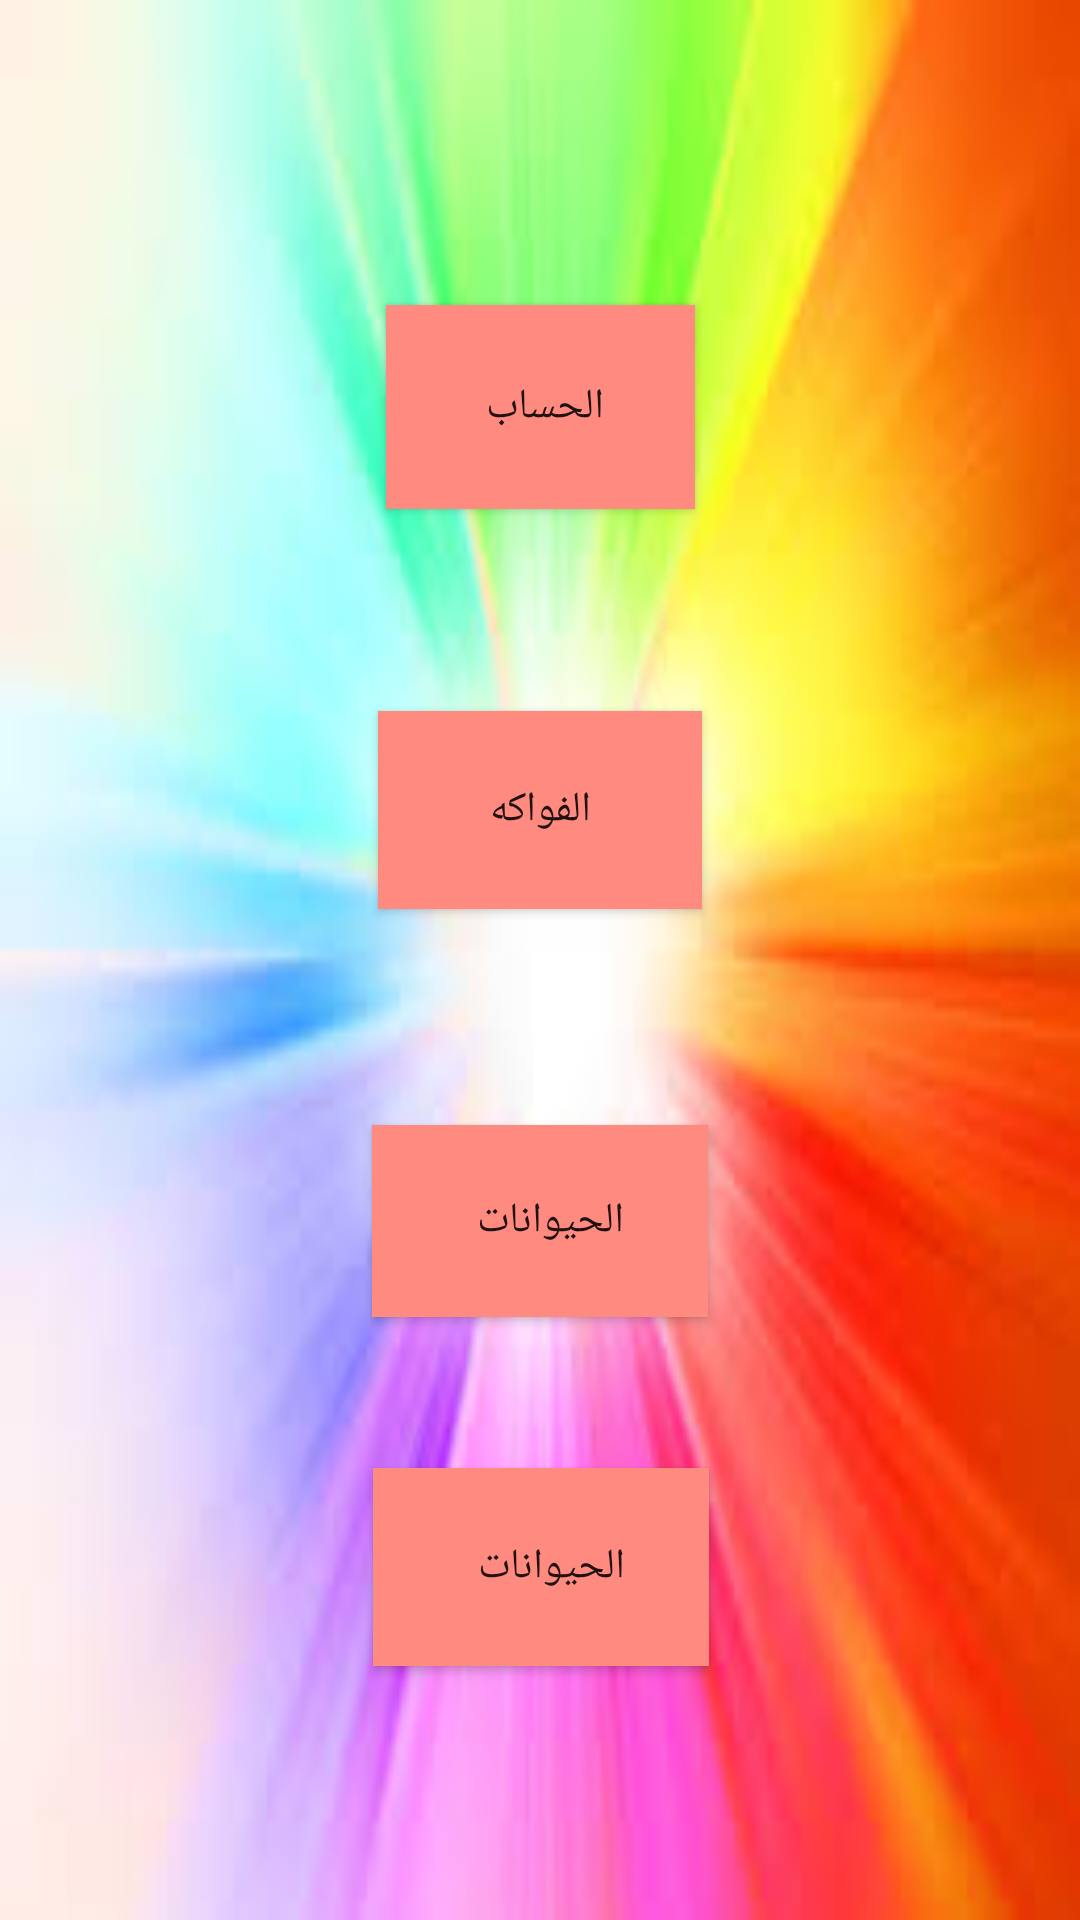

Here is an Android app screen rendered from its layout file. Give the layout XML and the strings, colors and styles it references.
<!-- AndroidManifest.xml: application theme AppTheme -->
<!-- res/layout/activity_categorie.xml -->
<?xml version="1.0" encoding="utf-8"?>
<android.support.constraint.ConstraintLayout xmlns:android="http://schemas.android.com/apk/res/android"
    xmlns:app="http://schemas.android.com/apk/res-auto"
    xmlns:tools="http://schemas.android.com/tools"
    android:layout_width="match_parent"
    android:layout_height="match_parent"
    android:background="@drawable/back2"
    tools:context="ma.auti.afor.autichallenge.Categorie">

    <Button
        android:id="@+id/btnNumbre"
        android:layout_width="103dp"
        android:layout_height="68dp"
        android:text="الحساب "
        android:background="#ff8a80"
        app:layout_constraintBottom_toBottomOf="parent"
        app:layout_constraintLeft_toLeftOf="parent"
        app:layout_constraintTop_toTopOf="parent"
        app:layout_constraintRight_toRightOf="parent"
        app:layout_constraintHorizontal_bias="0.501"
        app:layout_constraintVertical_bias="0.178" />

    <Button
        android:id="@+id/btnFruit"
        android:layout_width="108dp"
        android:layout_height="66dp"
        android:text="الفواكه"
        android:background="#ff8a80"
        app:layout_constraintBottom_toBottomOf="parent"
        app:layout_constraintRight_toRightOf="parent"
        app:layout_constraintTop_toTopOf="parent"
        app:layout_constraintLeft_toLeftOf="parent"
        app:layout_constraintVertical_bias="0.413" />

    <Button
        android:id="@+id/button"
        android:layout_width="112dp"
        android:layout_height="64dp"
        android:text="الحيوانات  "
        android:background="#ff8a80"
        app:layout_constraintRight_toRightOf="parent"
        app:layout_constraintBottom_toBottomOf="parent"
        app:layout_constraintTop_toTopOf="parent"
        app:layout_constraintVertical_bias="0.651"
        app:layout_constraintLeft_toLeftOf="parent" />

    <Button
        android:id="@+id/button2"
        android:layout_width="112dp"
        android:layout_height="66dp"
        android:text="الحيوانات  "
        android:background="#ff8a80"
        app:layout_constraintBottom_toBottomOf="parent"
        app:layout_constraintTop_toBottomOf="@+id/button"
        app:layout_constraintRight_toRightOf="parent"
        app:layout_constraintLeft_toLeftOf="parent"
        app:layout_constraintVertical_bias="0.373"
        app:layout_constraintHorizontal_bias="0.501"
        tools:layout_editor_absoluteX="136dp" />


</android.support.constraint.ConstraintLayout>
<!-- resources referenced by this layout -->
<resources>
  <!-- drawable back2: jpg bitmap (drawable, 6433 bytes) -->
  <style name="AppTheme" parent="Theme.AppCompat.Light.NoActionBar">
          
          <item name="colorPrimary">@color/colorPrimary</item>
          <item name="colorPrimaryDark">@color/colorPrimaryDark</item>
          <item name="colorAccent">@color/colorAccent</item>
      </style>
  <!-- not gathered from this repository: default colours our renderer supplied (Android Studio template values) -->
  <color name="colorPrimary">#FF6200EE</color>
  <color name="colorPrimaryDark">#FF3700B3</color>
  <color name="colorAccent">#FF03DAC5</color>
</resources>
